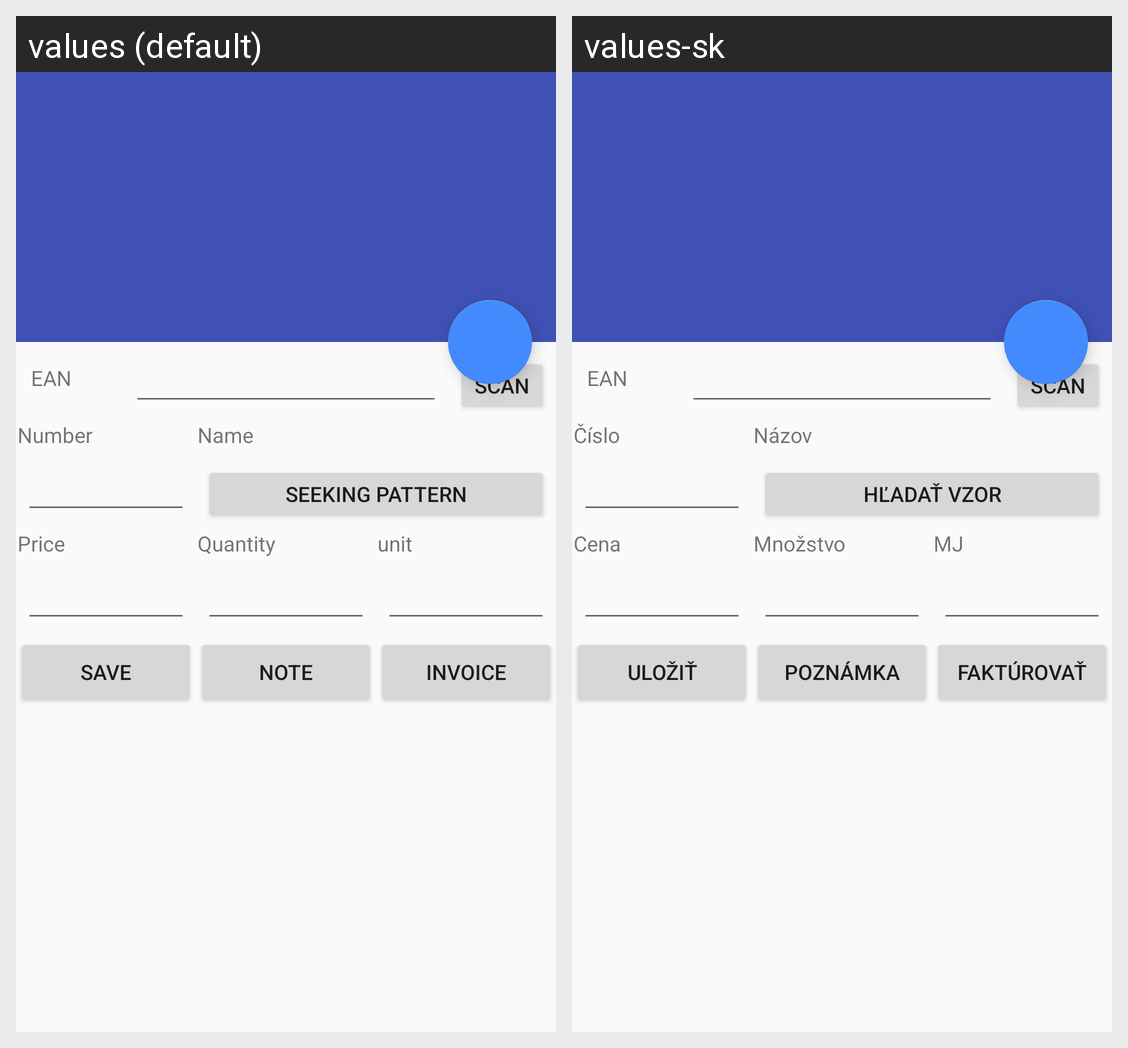

The Android screen above is rendered under two locales of the same app. Produce the string resources it draws, with the default and per-locale values.
Android screen res/layout/invsd_activity_scrolling.xml rendered under 2 locales, left to right: values (default), values-sk. Device: Nexus 5 (rendered at 1080×1920; each locale shown at half size, 540×960, under a caption strip naming it); theme AppTheme.
Strings drawn on this screen, with the default value and each locale's value (text and hints the layout hard-codes, and strings that could not be matched under every locale, appear in the picture but are not listed):

popisean
  values: EAN
  values-sk: EAN

scan
  values: Scan
  values-sk: Scan

popiscis
  values: Number
  values-sk: Číslo

popiseditname
  values: Name
  values-sk: Názov

konthladaj
  values: Seeking pattern
  values-sk: Hľadať vzor

popiseditprice
  values: Price
  values-sk: Cena

popiseditmnoz
  values: Quantity
  values-sk: Množstvo

popiseditmj
  values: unit
  values-sk: MJ

popiseditsave
  values: Save
  values-sk: Uložiť

popisbtnpoznamka
  values: Note
  values-sk: Poznámka

popisbtnfakturuj
  values: Invoice
  values-sk: Faktúrovať
